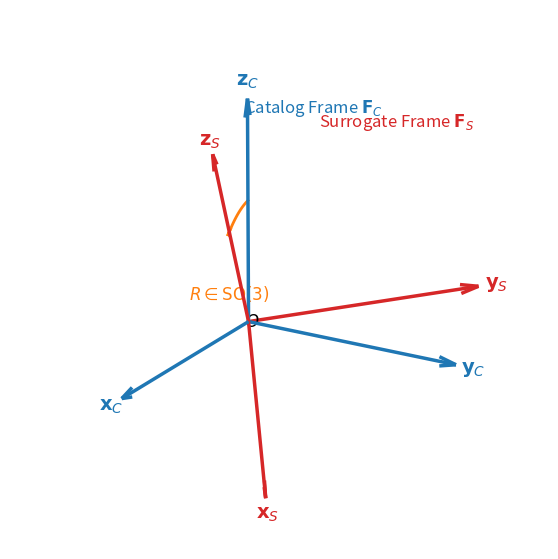

The script that saved this image: (Note: this script raises an exception after producing the figure.)
import numpy as np
import matplotlib.pyplot as plt


def get_rotation_matrix(alpha, beta, gamma):
    # Rotation angles in radians
    # R = Rz(alpha) * Ry(beta) * Rx(gamma)
    c1, s1 = np.cos(alpha), np.sin(alpha)
    c2, s2 = np.cos(beta), np.sin(beta)
    c3, s3 = np.cos(gamma), np.sin(gamma)

    Rz = np.array([[c1, -s1, 0], [s1, c1, 0], [0, 0, 1]])
    Ry = np.array([[c2, 0, s2], [0, 1, 0], [-s2, 0, c2]])
    Rx = np.array([[1, 0, 0], [0, c3, -s3], [0, s3, c3]])
    return Rz @ Ry @ Rx


def slerp(u, v, t, radius=0.6):
    u = u / np.linalg.norm(u)
    v = v / np.linalg.norm(v)
    dot = np.dot(u, v)
    theta = np.arccos(np.clip(dot, -1.0, 1.0))
    if np.abs(theta) < 1e-6:
        return radius * np.outer(1 - t, u)
    sin_theta = np.sin(theta)
    # Perform slerp for each t
    pts = []
    for ti in t:
        pt = (
            radius * (np.sin((1 - ti) * theta) * u + np.sin(ti * theta) * v) / sin_theta
        )
        pts.append(pt)
    return np.array(pts)


# Create figure with high DPI for premium publication quality
fig = plt.figure(figsize=(7, 7), dpi=300)
ax = fig.add_subplot(111, projection="3d")
ax.set_axis_off()

# Define orthonormal basis vectors for Catalog Frame F_C
origin = np.array([0, 0, 0])
x_C = np.array([1, 0, 0])
y_C = np.array([0, 1, 0])
z_C = np.array([0, 0, 1])

# Apply a mathematically exact SO(3) rotation matrix to guarantee orthonormal basis for F_S
# We choose distinct angles to make the 3D rotation visually clear and elegant
alpha = np.radians(35)  # 35 degrees around z
beta = np.radians(25)  # 25 degrees around y
gamma = np.radians(10)  # 10 degrees around x
R = get_rotation_matrix(alpha, beta, gamma)

x_S = R @ x_C
y_S = R @ y_C
z_S = R @ z_C

# Colors: sleek academic blue for Catalog, vibrant crimson for Surrogate
color_C = "#1f77b4"  # Catalog Frame (F_C)
color_S = "#d62728"  # Surrogate Frame (F_S)
color_arrow = "#ff7f0e"  # Rotation arrow/operator

# Draw Catalog Frame F_C axes (perfectly perpendicular basis)
ax.quiver(
    0,
    0,
    0,
    x_C[0],
    x_C[1],
    x_C[2],
    color=color_C,
    linewidth=2.5,
    arrow_length_ratio=0.08,
    pivot="tail",
)
ax.quiver(
    0,
    0,
    0,
    y_C[0],
    y_C[1],
    y_C[2],
    color=color_C,
    linewidth=2.5,
    arrow_length_ratio=0.08,
    pivot="tail",
)
ax.quiver(
    0,
    0,
    0,
    z_C[0],
    z_C[1],
    z_C[2],
    color=color_C,
    linewidth=2.5,
    arrow_length_ratio=0.08,
    pivot="tail",
)

# Draw Surrogate Frame F_S axes (guaranteed mathematically perpendicular because R is orthogonal)
ax.quiver(
    0,
    0,
    0,
    x_S[0],
    x_S[1],
    x_S[2],
    color=color_S,
    linewidth=2.5,
    arrow_length_ratio=0.08,
    pivot="tail",
)
ax.quiver(
    0,
    0,
    0,
    y_S[0],
    y_S[1],
    y_S[2],
    color=color_S,
    linewidth=2.5,
    arrow_length_ratio=0.08,
    pivot="tail",
)
ax.quiver(
    0,
    0,
    0,
    z_S[0],
    z_S[1],
    z_S[2],
    color=color_S,
    linewidth=2.5,
    arrow_length_ratio=0.08,
    pivot="tail",
)

# Offset for labels to avoid overlaps
offset = 0.08

# Labels for F_C axes
ax.text(
    *(x_C + offset * x_C),
    r"$\mathbf{x}_C$",
    color=color_C,
    fontsize=14,
    ha="center",
    va="center"
)
ax.text(
    *(y_C + offset * y_C),
    r"$\mathbf{y}_C$",
    color=color_C,
    fontsize=14,
    ha="center",
    va="center"
)
ax.text(
    *(z_C + offset * z_C),
    r"$\mathbf{z}_C$",
    color=color_C,
    fontsize=14,
    ha="center",
    va="center"
)

# Labels for F_S axes
ax.text(
    *(x_S + offset * x_S),
    r"$\mathbf{x}_S$",
    color=color_S,
    fontsize=14,
    ha="center",
    va="center"
)
ax.text(
    *(y_S + offset * y_S),
    r"$\mathbf{y}_S$",
    color=color_S,
    fontsize=14,
    ha="center",
    va="center"
)
ax.text(
    *(z_S + offset * z_S),
    r"$\mathbf{z}_S$",
    color=color_S,
    fontsize=14,
    ha="center",
    va="center"
)

# Label frame identifiers in the whitespace on the left half at the same height
ax.text(
    -0.3,
    0.15,
    0.9,
    r"Catalog Frame $\mathbf{F}_C$",
    color=color_C,
    fontsize=12,
    ha="center",
    va="center",
)
ax.text(
    -0.3,
    0.55,
    0.9,
    r"Surrogate Frame $\mathbf{F}_S$",
    color=color_S,
    fontsize=12,
    ha="center",
    va="center",
)

# Draw mathematically exact 3D rotation arc between z_C and z_S using SLERP
t_vals = np.linspace(0.0, 1.0, 100)
arc_pts = slerp(z_C, z_S, t_vals, radius=0.55)
ax.plot(
    arc_pts[:, 0],
    arc_pts[:, 1],
    arc_pts[:, 2],
    color=color_arrow,
    linestyle="-",
    linewidth=2,
)

# Add a clean arrowhead at the end of the arc
p_end = slerp(z_C, z_S, [0.90], radius=0.55)[0]
p_next = slerp(z_C, z_S, [1.0], radius=0.55)[0]
dp = p_next - p_end
dp = dp / np.linalg.norm(dp) * 0.05
ax.quiver(
    p_end[0],
    p_end[1],
    p_end[2],
    dp[0],
    dp[1],
    dp[2],
    color=color_arrow,
    arrow_length_ratio=0.4,
    pivot="tail",
    linewidth=2,
)

# Label the rotation operator R in the bottom-left whitespace
ax.text(
    -0.25,
    -0.25,
    0.0,
    r"$R \in \mathrm{SO}(3)$",
    color=color_arrow,
    fontsize=12,
    ha="center",
    va="center",
)

# Add small origin label
ax.text(-0.05, -0.05, -0.05, r"$O$", color="black", fontsize=12)

# Set equal aspect ratio to ensure no distortion (perpendicular axes remain visually perpendicular)
ax.set_xlim([-0.2, 1.1])
ax.set_ylim([-0.2, 1.1])
ax.set_zlim([-0.2, 1.1])
ax.set_box_aspect([1, 1, 1])

# Optimize 3D perspective angle
ax.view_init(elev=20, azim=30)

# Save to the project's figures folder with white background and tight margins
plt.savefig(
    "../figs/coordinate_frames_rotation.png",
    bbox_inches="tight",
    pad_inches=0.1,
    facecolor="white",
)
plt.close()
print("Figure generated successfully at project/figs/coordinate_frames_rotation.png")
